Labelled photos from "data_split", an image-classification folder in militarychelick/mango_neiroset. The possible labels are: anthracnose, bacterial canker, cutting weevil, die back, gall midge, healthy, powdery mildew, sooty mould.

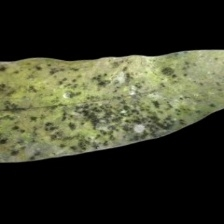
Label: sooty mould

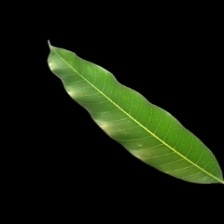
Label: healthy

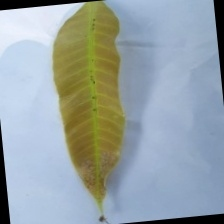
Label: anthracnose

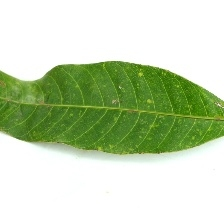
Label: powdery mildew

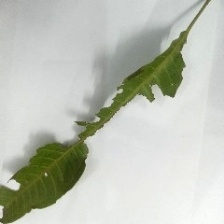
Label: bacterial canker

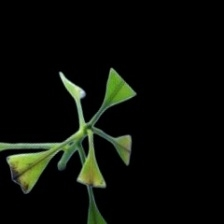
Label: cutting weevil
